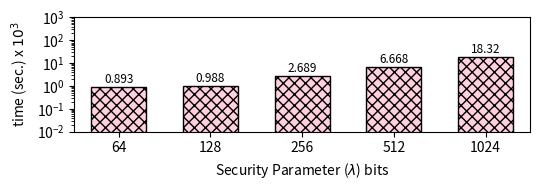

Here is the Python script that generated this plot: (Note: this script raises an exception after producing the figure.)
#!/usr/bin/python

import matplotlib.pyplot as plt
from matplotlib import colors
import numpy as np
import sys
import string


benchmark = "jenkins"

mydpi = 300
figname = benchmark+'.png'
pltsize = (5.5, 2) # default (8, 6)
nbits = [64, 128, 256, 512, 1024]

data = {
    'jenkins':    { 'jenkins' : [892.69, 987.97, 2689.28, 6668.12, 18316.79] }
    # 'jenkinsopn': { 'jenkins' : [36.15, 40.65, 45.81, 56.41, 81.38] }
}

for key, value in data[benchmark].items():
    for i in range(len(value)):
        value[i] /= 1000
    data[benchmark][key] = value

# for key, value in data[benchmark+"opn"].items():
#     for i in range(len(value)):
#         value[i] /= 1000
#     data[benchmark+"opn"][key] = value

jenkins = data[benchmark]['jenkins']
# jenkinsopn = data[benchmark+"opn"]['jenkins']

N = len(jenkins)
index = np.arange(N)  # the x locations for the groups
width = 0.6       # the width of the bars

fig, ax = plt.subplots(figsize=pltsize)
ax.margins(0.04, 0.04) 
rects1 = ax.bar(index+width/2, jenkins, width, color='xkcd:light pink', hatch='xxx', edgecolor='black', linewidth=1)

# rects1opn = ax.bar(index, jenkinsopn, width, color='xkcd:light pink', edgecolor='black', linewidth=1)

ax.set_yscale('log')
ax.set_ylim([0.01, 1000])
ax.set_ylabel("time (sec.) x $10^3$")
ax.set_xlabel("Security Parameter ($\lambda$) bits")
ax.set_xticks(index + width / 2)
ax.set_xticklabels(nbits)
# ax.legend((rects1[0], rects2[0]), ("jenkins Cipher", "Simon Cipher"), fontsize=9, ncol=2, loc='upper left')


def autolabel(rects):
    for rect in rects:
        height = rect.get_height()
        if height > 10:
            ax.text(rect.get_x() + rect.get_width()/2., 1.1*height, '%2.2f' % (height), ha='center', va='bottom', fontsize=8.5)
        else:
            ax.text(rect.get_x() + rect.get_width()/2., 1.1*height, '%2.3f' % (height), ha='center', va='bottom', fontsize=8.5)

autolabel(rects1)
# autolabel(rects2)

# plt.show()

plt.tight_layout()
plt.savefig("./charts/"+figname,dpi=mydpi, bbox_inches="tight", pad_inches=0.03)

